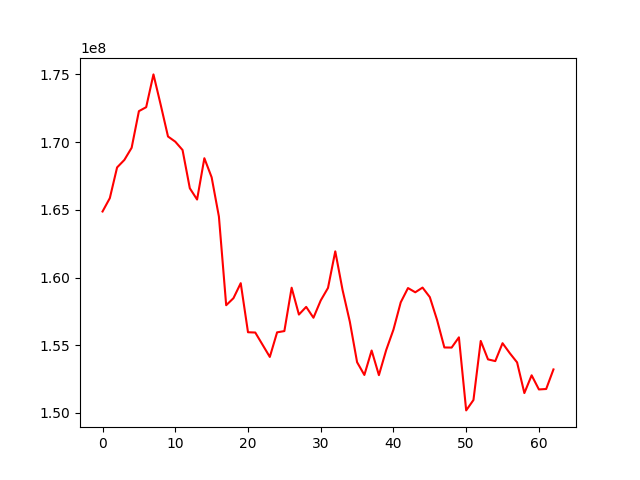

The data file committed next to this chart (first rows):
, 0
0, 164879470
1, 165865472
2, 168134392
3, 168687650
4, 169585186
5, 172290668
6, 172583382
7, 175004536
8, 172750268
9, 170418040
10, 170036132
11, 169420963
12, 166594520
13, 165763120
14, 168813986
15, 167404825
16, 164503974
17, 157956497
18, 158476340
19, 159585357
20, 155960931
21, 155939864
22, 155038704
23, 154138003
24, 155953610
25, 156047370
26, 159250522
27, 157266959
28, 157834005
29, 157032172
30, 158309518
31, 159234630
32, 161936416
33, 159087248
34, 156743534
35, 153747588
36, 152806299
37, 154611770
38, 152793205
39, 154643079
40, 156154634
41, 158170574
42, 159225309
43, 158912672
44, 159259411
45, 158555892
46, 156862672
47, 154836867
48, 154829145
49, 155585751
50, 150189067
51, 150957536
52, 155319728
53, 153957400
54, 153830376
55, 155152424
56, 154412715
57, 153734709
58, 151469306
59, 152781195
... 3 more rows
